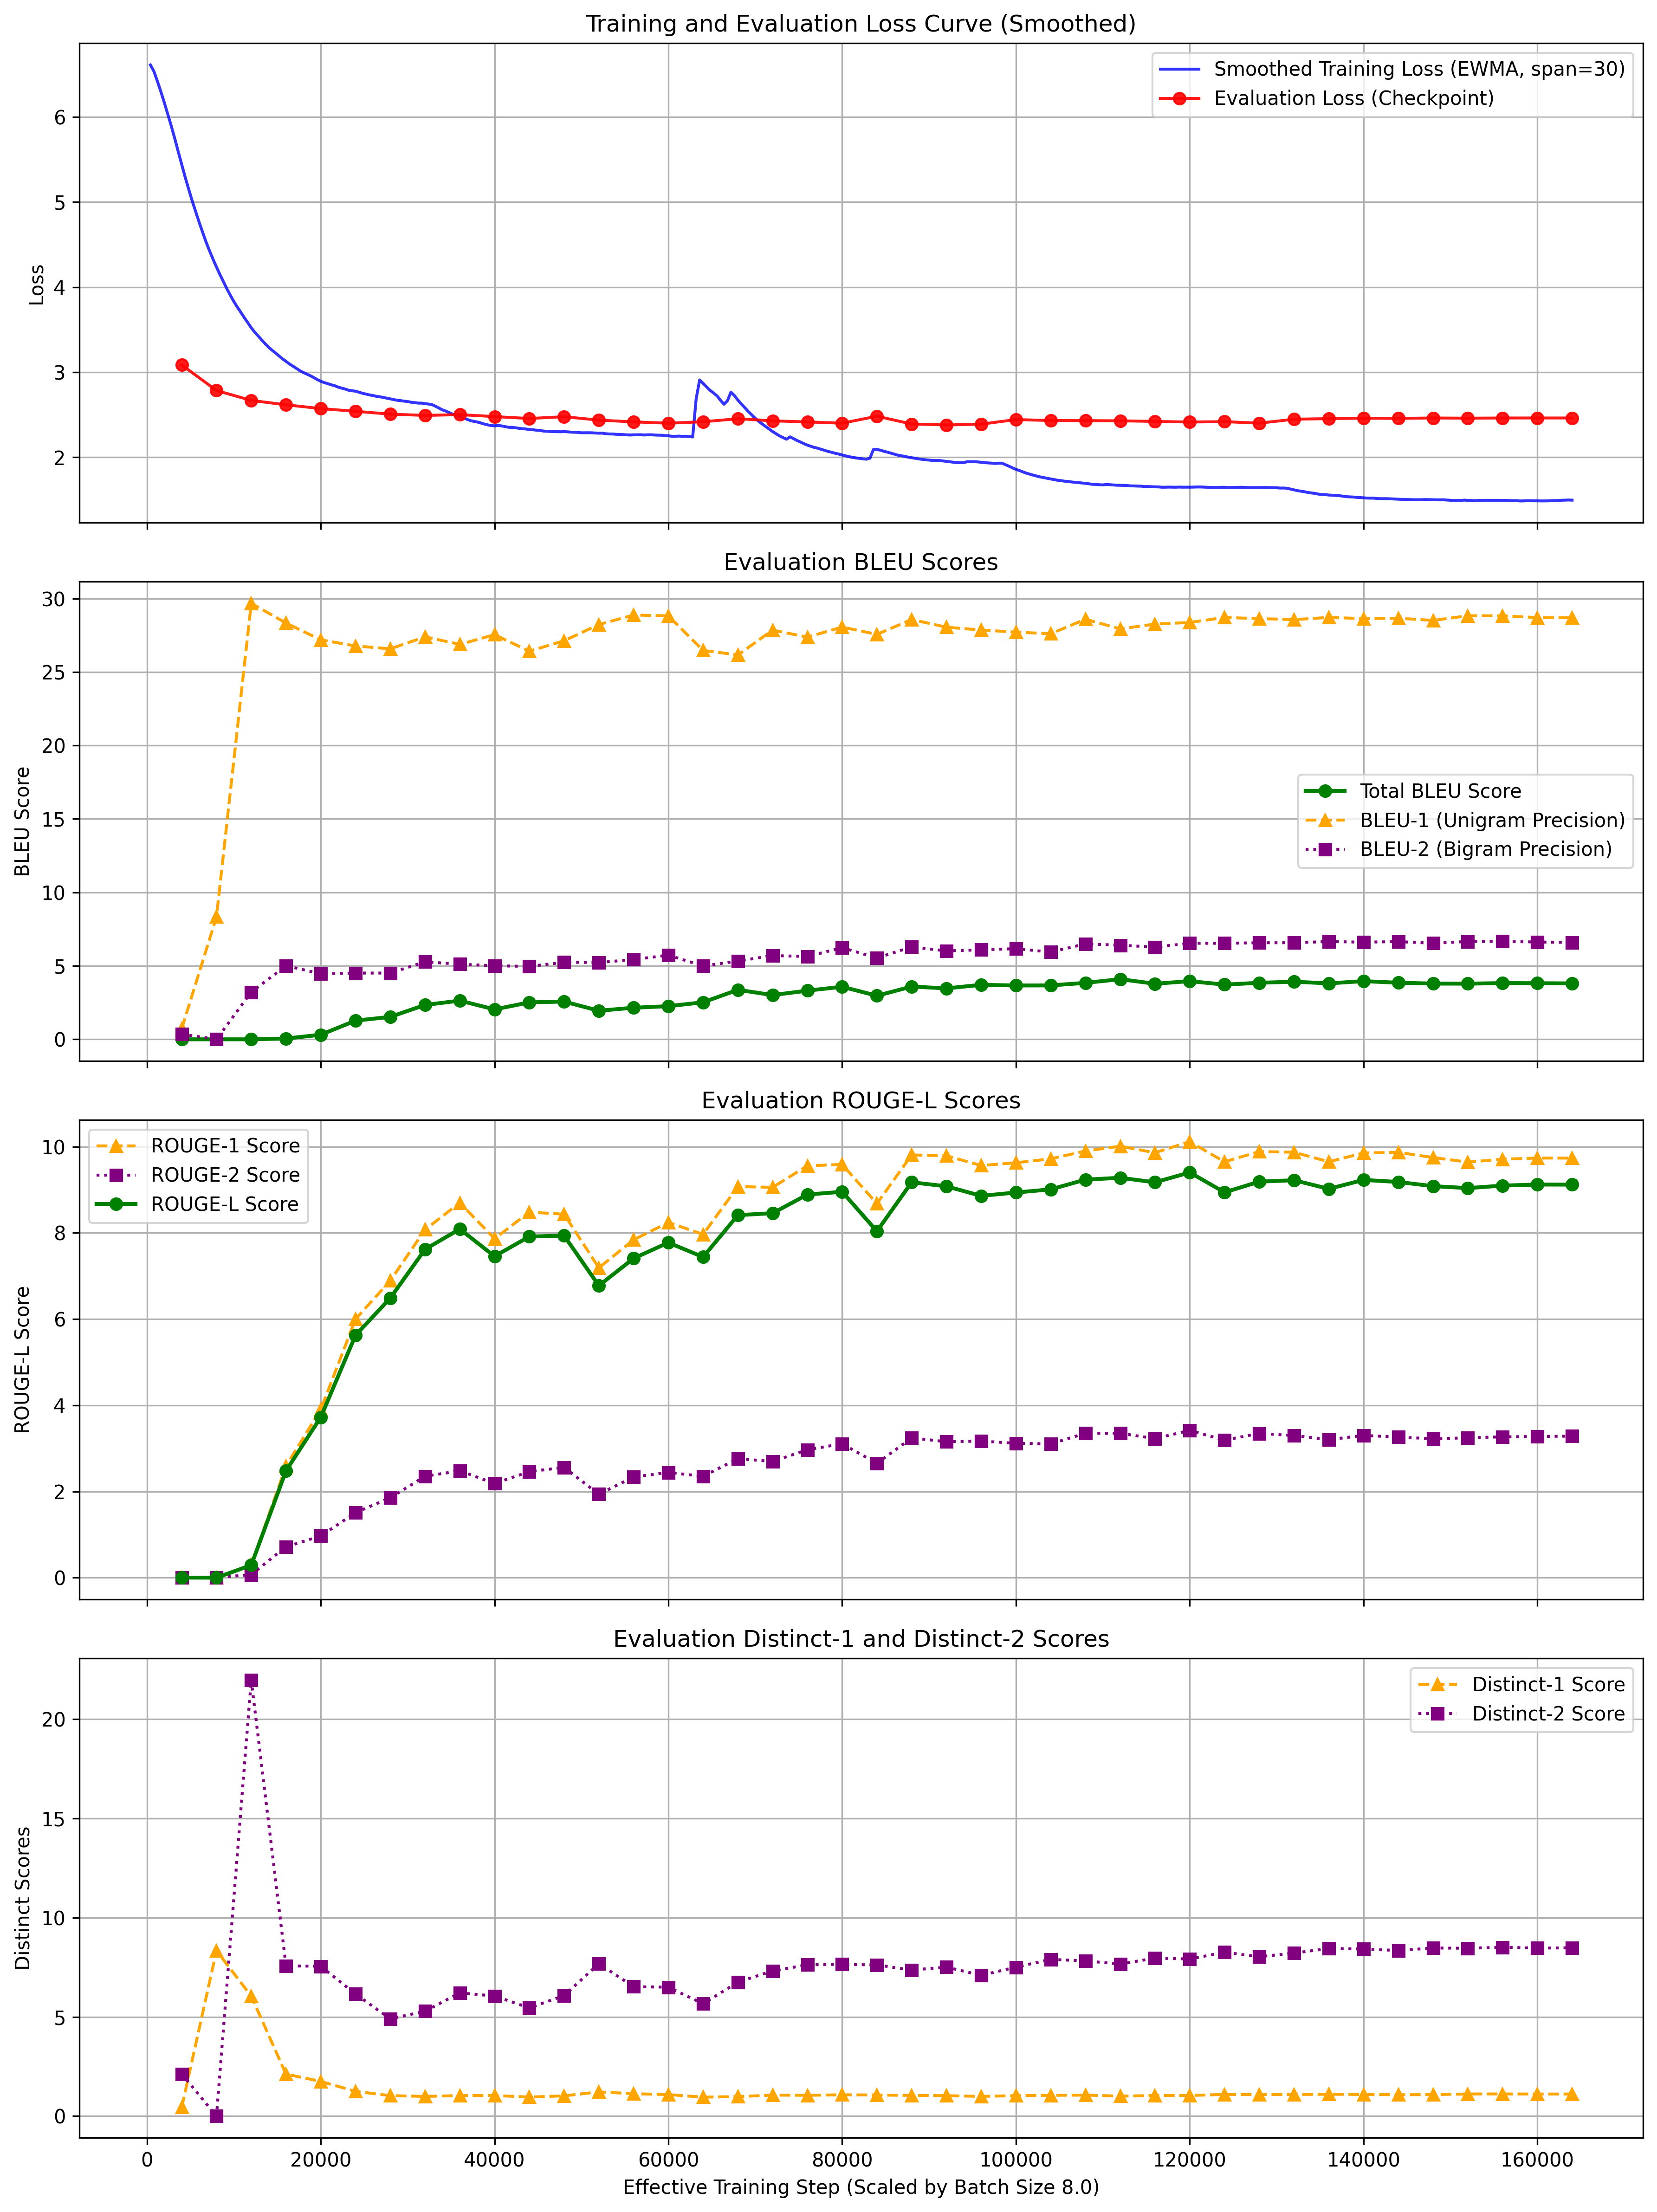

Generate this figure with Python:
import pickle
import pandas as pd
import matplotlib.pyplot as plt
import numpy as np

######修改参数########
## 在这里输入check_point文件夹位置
checkpoint_path = "fine_tune_checkpoints/mt5_finetune"
# 设定 Batch Size (用于横轴缩放)
train_batch_size = 16 / 2
# 设定平滑窗口大小 (仅用于训练 Loss)
SMOOTHING_WINDOW = 30
#图片保存位置
save_path='loss_curves.png'
######修改参数（完）########


with open(checkpoint_path + "/training_log_history.pkl", "rb") as f:
    log_history = pickle.load(f)

# 2. 转换为 DataFrame
df = pd.DataFrame(log_history)

train_df = df.dropna(subset=['loss']).copy()  # 训练 Loss
eval_df = df.dropna(subset=['eval_loss']).copy()  # 评估数据 (包含 eval_loss 和 eval_bleu)

print("原始训练步数:",max(train_df['step']))

# 4. 数据预处理和缩放
# --- 4A. 横轴缩放 ---
# 逻辑：将每一步的 step 乘以 batch_size
if not train_df.empty:
    train_df['scaled_step'] = train_df['step'] * train_batch_size
if not eval_df.empty:
    eval_df['scaled_step'] = eval_df['step'] * train_batch_size

# --- 4B. 训练 Loss 平滑处理 ---
if not train_df.empty:
    # 应用指数加权移动平均 (EWMA)
    train_df['smoothed_loss'] = train_df['loss'].ewm(span=SMOOTHING_WINDOW, adjust=False).mean()

# 5. 绘图：创建包含四个子图的画布
# ax1 用于 Loss，ax2 用于 BLEU
#fig, (ax1, ax2) = plt.subplots(2, 1, figsize=(12, 10), sharex=True)  # sharex=True 确保横轴一致
fig,(ax1, ax2, ax3, ax4) = plt.subplots(4, 1, figsize=(12, 16), sharex=True)  # 增加到四个子图


# --- 子图 1: Loss 曲线 ---
ax1.set_title('Training and Evaluation Loss Curve (Smoothed)')
ax1.set_ylabel('Loss')

# 绘制平滑后的训练 Loss
if not train_df.empty:
    ax1.plot(train_df['scaled_step'], train_df['smoothed_loss'],
             label=f'Smoothed Training Loss (EWMA, span={SMOOTHING_WINDOW})',
             linestyle='-',
             color='blue',
             alpha=0.8)

# 绘制评估 Loss
if not eval_df.empty:
    ax1.plot(eval_df['scaled_step'], eval_df['eval_loss'],
             label='Evaluation Loss (Checkpoint)',
             marker='o',
             linestyle='-',
             color='red',
             alpha=0.9)

ax1.legend()
ax1.grid(True)

# --- 子图 2: BLEU 指标曲线 ---
ax2.set_title('Evaluation BLEU Scores')
#与后续公用x轴
ax2.set_ylabel('BLEU Score')
if not eval_df.empty:
    # 绘制 eval_bleu (总分数)
    ax2.plot(eval_df['scaled_step'], eval_df['eval_bleu'],
             label='Total BLEU Score',
             marker='o',
             linestyle='-',
             color='green',
             linewidth=2)

    # 绘制 eval_bleu-1 (1-gram 精度)
    ax2.plot(eval_df['scaled_step'], eval_df['eval_bleu-1'],
             label='BLEU-1 (Unigram Precision)',
             marker='^',
             linestyle='--',
             color='orange')

    # 绘制 eval_bleu-2 (2-gram 精度)
    ax2.plot(eval_df['scaled_step'], eval_df['eval_bleu-2'],
             label='BLEU-2 (Bigram Precision)',
             marker='s',
             linestyle=':',
             color='purple')

ax2.legend()
ax2.grid(True)

# --- 子图 3: RoUGE-L 指标曲线 ---
ax3.set_title('Evaluation ROUGE-L Scores')
ax3.set_ylabel('ROUGE-L Score')
if not eval_df.empty:
    # 绘制 eval_rouge1 (ROUGE-1 分数)
    ax3.plot(eval_df['scaled_step'], eval_df['eval_rouge1'],
             label='ROUGE-1 Score',
             marker='^',
             linestyle='--',
             color='orange')

    # 绘制 eval_rouge2 (ROUGE-2 分数)
    ax3.plot(eval_df['scaled_step'], eval_df['eval_rouge2'],
             label='ROUGE-2 Score',
             marker='s',
             linestyle=':',
             color='purple')

    # 绘制 eval_rougeL (ROUGE-L 分数)
    ax3.plot(eval_df['scaled_step'], eval_df['eval_rougeL'],
             label='ROUGE-L Score',
             marker='o',
             linestyle='-',
             color='green',
             linewidth=2)

ax3.legend()
ax3.grid(True)

# --- 子图 4: Distinct-1 和 Distinct-2 指标曲线 ---
ax4.set_title('Evaluation Distinct-1 and Distinct-2 Scores')
ax4.set_xlabel(f'Effective Training Step (Scaled by Batch Size {train_batch_size})')
ax4.set_ylabel('Distinct Scores')
if not eval_df.empty:
    # 绘制 eval_distinct-1
    ax4.plot(eval_df['scaled_step'], eval_df['eval_distinct-1'],
             label='Distinct-1 Score',
             marker='^',
             linestyle='--',
             color='orange')

    # 绘制 eval_distinct-2
    ax4.plot(eval_df['scaled_step'], eval_df['eval_distinct-2'],
             label='Distinct-2 Score',
             marker='s',
             linestyle=':',
             color='purple')
ax4.legend()
ax4.grid(True)
# 若要增加子图，复制上面的代码改一改即可

# 调整子图间距
plt.tight_layout()
plt.savefig(save_path, dpi=300, bbox_inches='tight')
plt.show()
